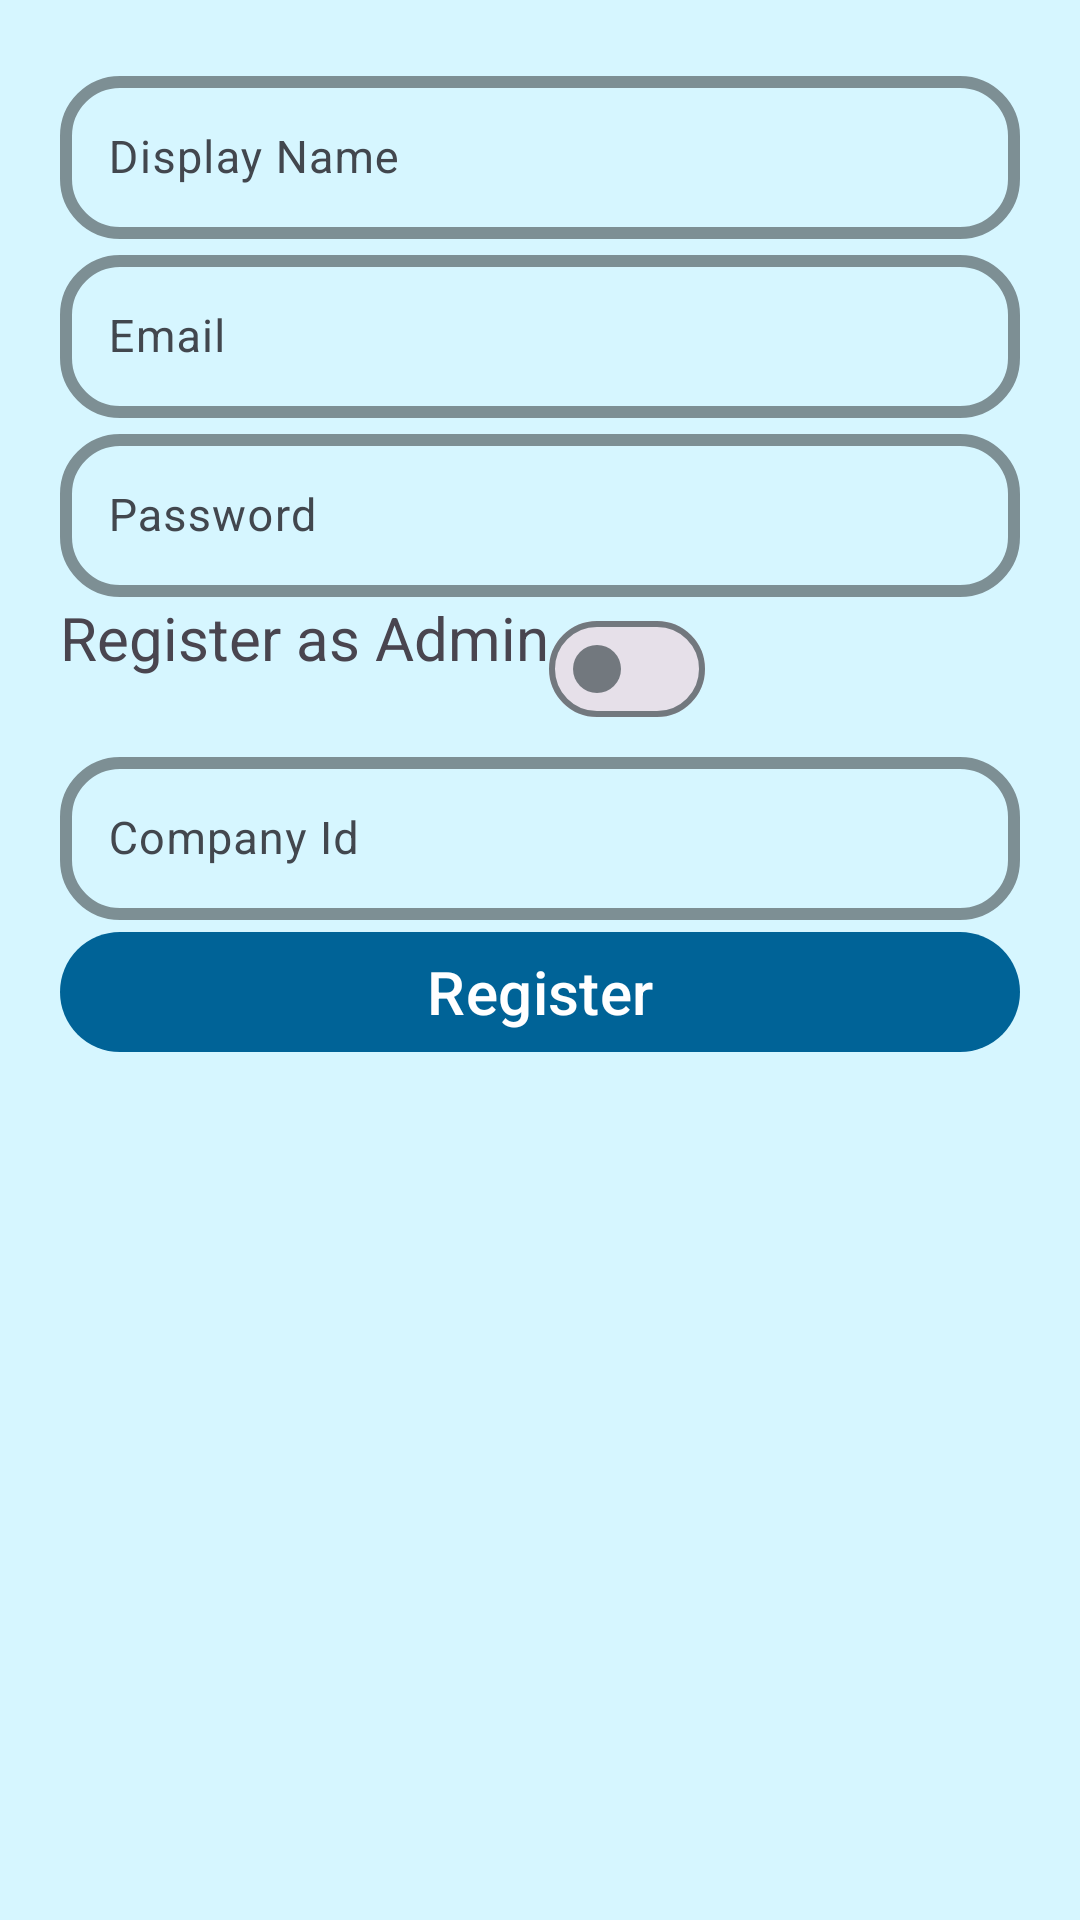

This screen was rendered from an Android layout file. Write that file and the resources it references.
<!-- AndroidManifest.xml: application theme AppTheme -->
<!-- res/layout/activity_registration.xml -->
<?xml version="1.0" encoding="utf-8"?>
<androidx.constraintlayout.widget.ConstraintLayout xmlns:android="http://schemas.android.com/apk/res/android"
    xmlns:app="http://schemas.android.com/apk/res-auto"
    xmlns:tools="http://schemas.android.com/tools"
    android:layout_width="match_parent"
    android:layout_height="match_parent"
    tools:context=".common.Registration"
    android:background="@color/md_theme_light_inverseOnSurface">

    <LinearLayout
        android:layout_width="match_parent"
        android:layout_height="match_parent"
        android:orientation="vertical"
        android:padding="20dp">
        <com.google.android.material.textfield.TextInputLayout
            android:id="@+id/textfield_display_name"
            style="@style/primaryTextInputLayout"
            android:hint="Display Name"
            tools:ignore="HardcodedText">
            <com.google.android.material.textfield.TextInputEditText
                style="@style/primaryTextInputEditText"
                android:drawableStart="@drawable/baseline_email_24"
                android:inputType="text"
                tools:ignore="TextSizeCheck,TextContrastCheck,VisualLintTextFieldSize" />

        </com.google.android.material.textfield.TextInputLayout>

        <com.google.android.material.textfield.TextInputLayout
            android:id="@+id/textfield_email"
            style="@style/primaryTextInputLayout"
            android:hint="Email"
            tools:ignore="HardcodedText">
            <com.google.android.material.textfield.TextInputEditText
                style="@style/primaryTextInputEditText"
                android:drawableStart="@drawable/baseline_email_24"
                android:inputType="textEmailAddress"
                tools:ignore="TextSizeCheck,TextContrastCheck,VisualLintTextFieldSize" />

        </com.google.android.material.textfield.TextInputLayout>
        <com.google.android.material.textfield.TextInputLayout
            android:id="@+id/textfield_company"
            style="@style/primaryTextInputLayout"
            android:hint="Password"
            tools:ignore="HardcodedText">
            <com.google.android.material.textfield.TextInputEditText
                style="@style/primaryTextInputEditText"
                android:drawableStart="@drawable/baseline_email_24"
                android:inputType="textPassword"
                tools:ignore="TextSizeCheck,TextContrastCheck,VisualLintTextFieldSize" />

        </com.google.android.material.textfield.TextInputLayout>

        <LinearLayout
            android:layout_width="match_parent"
            android:layout_height="wrap_content">
            <TextView
                android:layout_width="wrap_content"
                android:layout_height="match_parent"
                android:text="Register as Admin"
                android:layout_gravity="center"
                android:textSize="20sp"/>

            <com.google.android.material.materialswitch.MaterialSwitch
                android:layout_width="wrap_content"
                android:layout_height="match_parent" />
        </LinearLayout>
        <com.google.android.material.textfield.TextInputLayout
            android:id="@+id/textfield_password"
            style="@style/primaryTextInputLayout"
            android:hint="Company Id"
            tools:ignore="HardcodedText">
            <com.google.android.material.textfield.TextInputEditText
                style="@style/primaryTextInputEditText"
                android:drawableStart="@drawable/baseline_email_24"
                android:inputType="text"
                tools:ignore="TextSizeCheck,TextContrastCheck,VisualLintTextFieldSize" />

        </com.google.android.material.textfield.TextInputLayout>

        <com.google.android.material.button.MaterialButton
            android:layout_width="match_parent"
            android:layout_height="wrap_content"
            android:id="@+id/button_register"
            android:text="Register"
            android:textSize="20sp"
            tools:ignore="HardcodedText">

        </com.google.android.material.button.MaterialButton>
    </LinearLayout>

</androidx.constraintlayout.widget.ConstraintLayout>
<!-- resources referenced by this layout -->
<resources>
  <color name="md_theme_light_inverseOnSurface">#D6F6FF</color>
  <style name="primaryTextInputEditText">
          <item name="android:layout_width">match_parent</item>
          <item name="android:layout_height">wrap_content</item>
          <item name="android:textSize">15dp</item>
          <item name="android:textColorHint">@color/black</item>
          <item name="android:drawablePadding">10dp</item>
      </style>
  <style name="primaryTextInputLayout">
          <item name="boxStrokeColor">@color/sec</item>
          <item name="boxStrokeWidth">4dp</item>
          <item name="boxCornerRadiusBottomEnd">20dp</item>
          <item name="boxCornerRadiusBottomStart">20dp</item>
          <item name="boxCornerRadiusTopEnd">20dp</item>
          <item name="boxCornerRadiusTopStart">20dp</item>
          <item name="android:layout_height">wrap_content</item>
          <item name="android:layout_width">match_parent</item>
      </style>
  <color name="black">#FF000000</color>
  <color name="sec">#549143</color>
  <color name="md_theme_light_primary">#006397</color>
  <color name="md_theme_light_onPrimary">#FFFFFF</color>
  <color name="md_theme_light_primaryContainer">#CCE5FF</color>
  <color name="md_theme_light_onPrimaryContainer">#001D31</color>
  <color name="md_theme_light_secondary">#B4271D</color>
  <color name="md_theme_light_onSecondary">#FFFFFF</color>
  <color name="md_theme_light_secondaryContainer">#FFDAD5</color>
  <color name="md_theme_light_onSecondaryContainer">#410000</color>
  <color name="md_theme_light_tertiary">#006D37</color>
  <color name="md_theme_light_onTertiary">#FFFFFF</color>
  <color name="md_theme_light_tertiaryContainer">#7EFBA4</color>
  <color name="md_theme_light_onTertiaryContainer">#00210C</color>
  <color name="md_theme_light_error">#BA1A1A</color>
  <color name="md_theme_light_errorContainer">#FFDAD6</color>
  <color name="md_theme_light_onError">#FFFFFF</color>
  <color name="md_theme_light_onErrorContainer">#410002</color>
  <color name="md_theme_light_background">#F8FDFF</color>
  <color name="md_theme_light_onBackground">#001F25</color>
  <color name="md_theme_light_surface">#F8FDFF</color>
  <color name="md_theme_light_onSurface">#001F25</color>
  <color name="md_theme_light_surfaceVariant">#DEE3EB</color>
  <color name="md_theme_light_onSurfaceVariant">#42474E</color>
  <color name="md_theme_light_outline">#72787E</color>
  <color name="md_theme_light_inverseSurface">#00363F</color>
  <color name="md_theme_light_inversePrimary">#92CCFF</color>
</resources>
